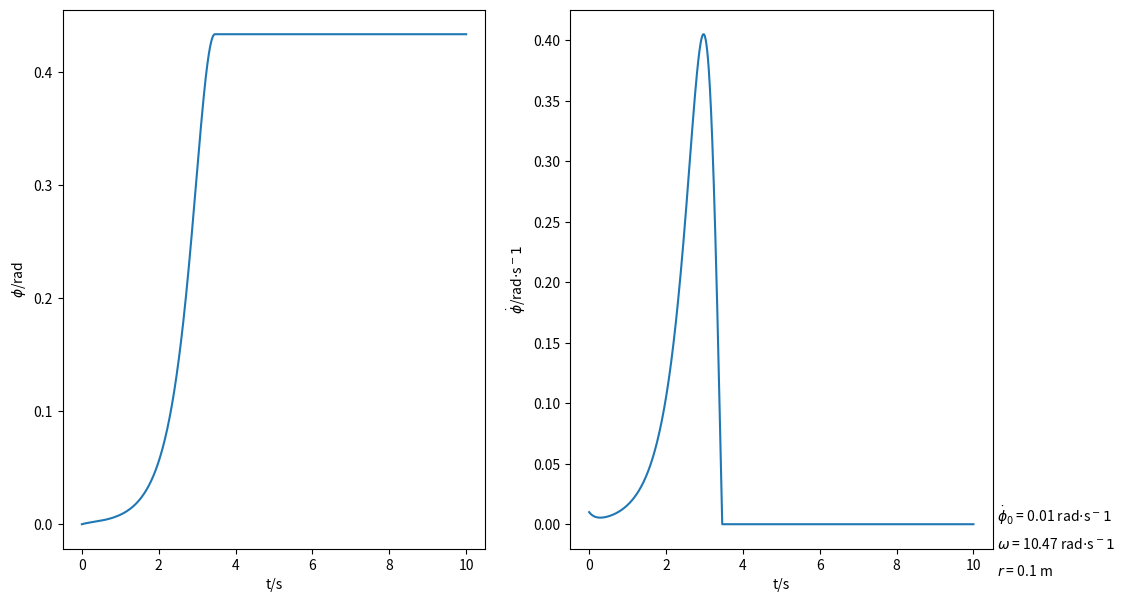
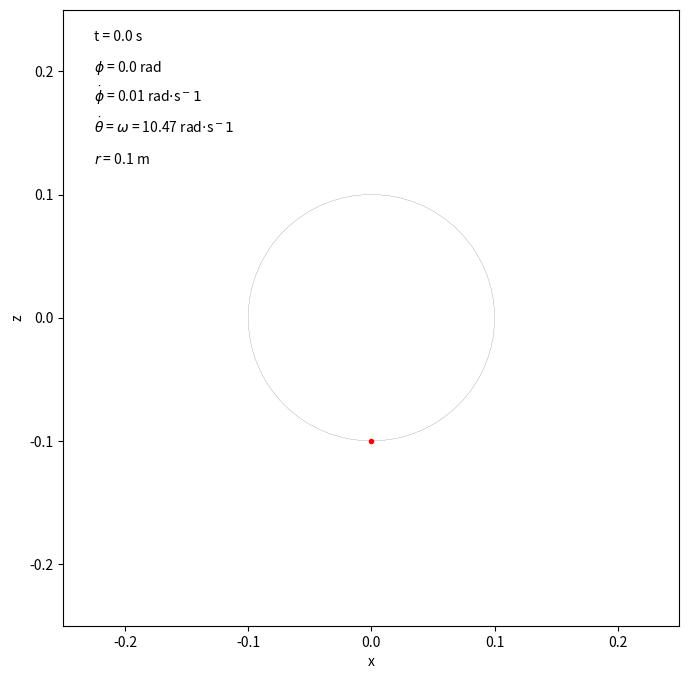
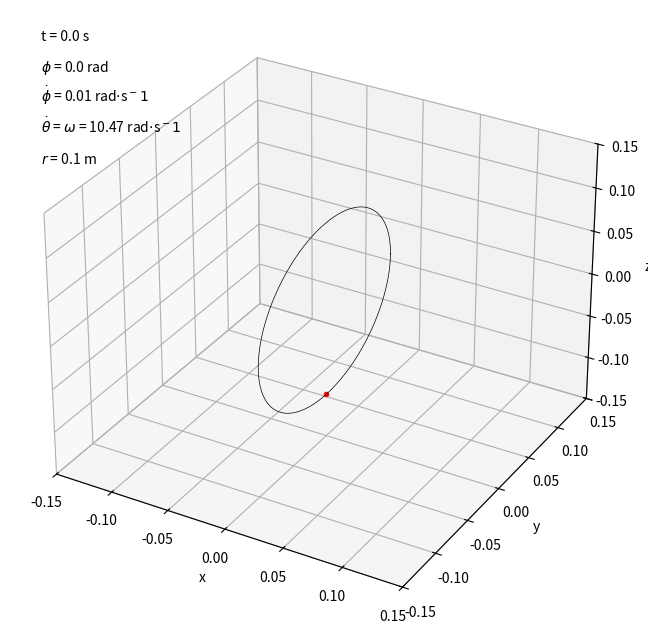

Write Python code to recreate these figures, in order.
import numpy as np
import scipy.integrate as integrate
import matplotlib.pyplot as plt
import matplotlib.animation as animation
import mpl_toolkits.mplot3d.axes3d as p3
import time

# Setting constants
omega = np.pi/0.30  # Angular velocity of the loop in radian per second
g = 9.81  # Gravitational accelertaion in meter per second^2
r = 0.1  # Radius of the loop in meter
mu = 0.2
m = 0.01
b = 0.05
k = b/m

A = omega**2
B = g / r

phi_0 = 0  # Initial angular displacement from -y-axis anticlockwise of the bead in radian
phi_dot_0 = 0.01  # Initial angular velocity from -y-axis anticlockwise of the bead in radian per second

t_max=10 # simulation time in seconds
iterations=1000 # total number of iterations
t_step=t_max/iterations # simulation time step
print('Producing simulation with {}s between frames for {} seconds...'.format(t_step, t_max))
t_range = np.linspace(0, t_max, iterations)


# Generating data with numerical DE
# Defining differential equations
# Let y be a vector y = [phi_1, phi_2], where phi_1 = phi and phi_2 = phi_dot
def dy_dt(t, y):
    # Solving the equation of motion: phi_dotdot = A*sin(phi)*cos(phi) - B*sin(phi)
    return [y[1], A*np.sin(y[0])*np.cos(y[0]) - B*np.sin(y[0])]


def dy_dt_friction(t, y):
    # Solving the equation of motion: phi_dotdot = A*sin(phi)*cos(phi) - B*sin(phi) - k*phi_dot
    return [y[1], A*np.sin(y[0])*np.cos(y[0]) - B*np.sin(y[0]) - k*y[1]]


def dy_dt_dry_friction(t, y):
    if abs(y[1]) < 0.00001: # Stop the calculation when the velocity is essentially zero
        return [0, 0]
    else:
        u = y[1]/np.absolute(y[1])
        f_r = m*g*(1-np.cos(y[0])) - m*r*(y[1]**2 + A*(np.sin(y[0])**2))
        f_theta = 2*m*r*omega*np.cos(y[0])*y[1]
        N = np.sqrt(f_r**2 + f_theta**2)
        f = u*mu*N
        return [y[1], A*np.sin(y[0])*np.cos(y[0]) - B*np.sin(y[0]) - f/(m*r)]
    

start = time.time()
y_0 = [phi_0, phi_dot_0]  # Setting initial conditions

y_range = integrate.solve_ivp(dy_dt_dry_friction, (0, t_max), y_0, t_eval=t_range) # Solving eqation with ivp solver
phi_range = y_range.y[0, :]
phi_dot_range = y_range.y[1, :]

# Uncomment to use ODEint solver (less reliable but much faster); Need to switch the arguments in the integral functions
'''y_range = integrate.odeint(dy_dt_dry_friction, y_0, t_range) # Solving equation with ODEint solver
phi_range = y_range[:, 0]
phi_dot_range = y_range[:, 1]'''

theta_range = -omega * t_range
end = time.time()
print('Data generation took {} s'.format(round(end-start, 2)))

# Generating data with Euler's method
'''theta_range = -omega * t_range

phi_range=np.zeros(iterations)
phi_range[0]=phi_0

phi_dot_range=np.zeros(iterations)
phi_dot_range[0]=phi_dot_0

phi_dotdot_range=np.zeros(iterations)
fr = mu*(B*(1-np.cos(phi_0) - phi_dot_0**2 - A*(np.sin(phi_dot_0)**2)))
phi_dotdot_range[0]=A*np.sin(phi_0)*np.cos(phi_0) - B*np.sin(phi_0) - phi_dot_0/np.absolute(phi_dot_0)*fr

for n in range(1,iterations):
    phi_range[n]=phi_range[n-1]+phi_dot_range[n-1]*t_step # z

    phi_dot_range[n]=phi_dot_range[n-1]+phi_dotdot_range[n-1]*t_step # z_dot

    u = phi_dot_range[n]/np.absolute(phi_dot_range[n])
    fr = mu*(B*(1-np.cos(phi_range[n]) - phi_dot_range[n]**2 - A*(np.sin(phi_dot_range[n])**2)))
    phi_dotdot_range[n]=A*np.sin(phi_range[n])*np.cos(phi_range[n]) - B*np.sin(phi_range[n]) + u*fr #z_dotdot'''

# Visualisation
fig, axs = plt.subplots(1, 2, figsize=(12, 7))

axs[0].plot(t_range, phi_range)
axs[0].set_xlabel('t/s')
axs[0].set_ylabel('$\phi$/rad')
axs[1].plot(t_range, phi_dot_range)
axs[1].set_xlabel('t/s')
axs[1].set_ylabel('$\dot \phi$/rad$\cdot$s$^-1$')

plt.text(
    1.01, 0.05, r'$\dot \phi_0$ = {} rad$\cdot$s$^-1$'.format(phi_dot_0), transform=plt.gca().transAxes)  # phi_dot_0 text
plt.text(
    1.01, 0.00, r'$\omega$ = {} rad$\cdot$s$^-1$'.format(round(omega, 2)), transform=plt.gca().transAxes)  # theta_dot_0 text
plt.text(
    1.01, -0.05, r'$r$ = {} m'.format(round(r, 2)), transform=plt.gca().transAxes)  # Radius text

plt.show()
plt.close()

# 2D animation
fig, ax = plt.subplots(figsize=(8, 8))
ax.axis([-0.25, 0.25, -0.25, 0.25])
ax.set_xlabel('x')
ax.set_ylabel('z')
ax.set_aspect('equal')

x = r * np.sin(phi_range)
y = -r * np.cos(phi_range)

point, = ax.plot([], [], marker='.', color='r')  # Initial bead plot

circle = plt.Circle((0, 0), 0.1, fill=False, lw=0.1)  # Add static loop
ax.add_artist(circle)

time_text = ax.text(
    0.05, 0.95, "Time", transform=ax.transAxes)  # Time text
phi_text = ax.text(
    0.05, 0.90, "phi", transform=ax.transAxes)  # phi text
phi_dot_text = ax.text(
    0.05, 0.85, "phi_dot", transform=ax.transAxes)  # phi_dot text
theta_dot_text = ax.text(
    0.05, 0.80, "$\dot \\theta$ = $\omega$ = {} rad$\cdot$s$^-1$".format(round(omega, 2)), transform=ax.transAxes)  # theta_dot text
radius_text = ax.text(
    0.05, 0.75, '$r$ = {} m'.format(round(r, 2)), transform=ax.transAxes)  # Radius text


def animate_2D(i):
    x_coord = x[i]
    y_coord = y[i]
    point.set_data([x_coord], [y_coord])  # Update bead data

    # Update time text
    time_text.set_text('t = {} s'.format(
        round(t_range[i], 2)))
    # Update phi text
    phi_text.set_text(
        '$\phi$ = {} rad'.format(round(phi_range[i], 2)))
    # Update phi_dot text
    phi_dot_text.set_text(
        '$\dot \phi$ = {} rad$\cdot$s$^-1$'.format(round(phi_dot_range[i], 2)))
    return point, time_text, phi_text, phi_dot_text


anim_2D = animation.FuncAnimation(
    fig, animate_2D, frames=int(len(t_range)), interval=t_step, blit=True)

plt.show()
# Uncomment to save animation
'''start = time.time()
anim_2D.save(r'animation/animation_2D.mp4')
end = time.time()
print('2D saving took {} s'.format(round(end-start, 2)))'''
plt.close()

# 3D animation
fig = plt.figure(figsize=(8, 8))
ax = fig.add_subplot(111, projection='3d')
ax.set_xlabel('x')
ax.set_ylabel('y')
ax.set_zlabel('z')
ax.axes.set_xlim3d(left=-0.15, right=0.15)
ax.axes.set_ylim3d(bottom=-0.15, top=0.15)
ax.axes.set_zlim3d(bottom=-0.15, top=0.15)
# ax.view_init(azim=55, elev=45) # Set viewing angle

# A set of angles for generating the inital loop
circle_angle = np.linspace(0, 2*np.pi, 100)

x = r * np.sin(phi_range) * np.sin(theta_range)
y = r * np.sin(phi_range) * np.cos(theta_range)
z = -r * np.cos(phi_range)

point, = ax.plot([0], [0], [0], marker='.', color='r')  # Initial bead plot

x_circle = np.zeros(np.shape(circle_angle))
y_circle = r * np.cos(circle_angle)
z_circle = r * np.sin(circle_angle)

circle, = ax.plot(
    x_circle, y_circle, z_circle, color='black', lw=0.5)  # Initial loop plot

time_text = ax.text2D(
    0.05, 0.95, "Time", transform=ax.transAxes)  # Time text
phi_text = ax.text2D(
    0.05, 0.90, "phi", transform=ax.transAxes)  # phi text
phi_dot_text = ax.text2D(
    0.05, 0.85, "phi_dot", transform=ax.transAxes)  # phi_dot text
theta_dot_text = ax.text2D(
    0.05, 0.80, "$\dot \\theta$ = $\omega$ = {} rad$\cdot$s$^-1$".format(round(omega, 2)), transform=ax.transAxes)  # theta_dot text
radius_text = ax.text2D(
    0.05, 0.75, '$r$ = {} m'.format(round(r, 2)), transform=ax.transAxes)  # Radius text


def animate_3D(i):
    x_coord = x[i]
    y_coord = y[i]
    z_coord = z[i]
    point.set_data([x_coord], [y_coord])  # Update bead data
    point.set_3d_properties([z_coord], 'z')

    x_circle_new = y_circle * np.sin(theta_range[i])
    y_circle_new = y_circle * np.cos(theta_range[i])
    z_circle_new = z_circle
    circle.set_data(x_circle_new, y_circle_new)  # Update loop data
    circle.set_3d_properties(z_circle_new, 'z')

    # Update time text
    time_text.set_text('t = {} s'.format(
        round(t_range[i], 2)))
    # Update phi text
    phi_text.set_text(
        '$\phi$ = {} rad'.format(round(phi_range[i], 2)))
    # Update phi_dot text
    phi_dot_text.set_text(
        '$\dot \phi$ = {} rad$\cdot$s$^-1$'.format(round(phi_dot_range[i], 2)))
    return point, circle, time_text, phi_text, phi_dot_text


anim_3D = animation.FuncAnimation(
    fig, animate_3D, frames=int(len(t_range)), interval=t_step, blit=True)

plt.show()
# Uncomment to save animation
'''start = time.time()
anim_3D.save(r'animation/animation_3D.mp4')
end = time.time()
print('3D saving took {} s'.format(round(end-start, 2)))'''
plt.close()
